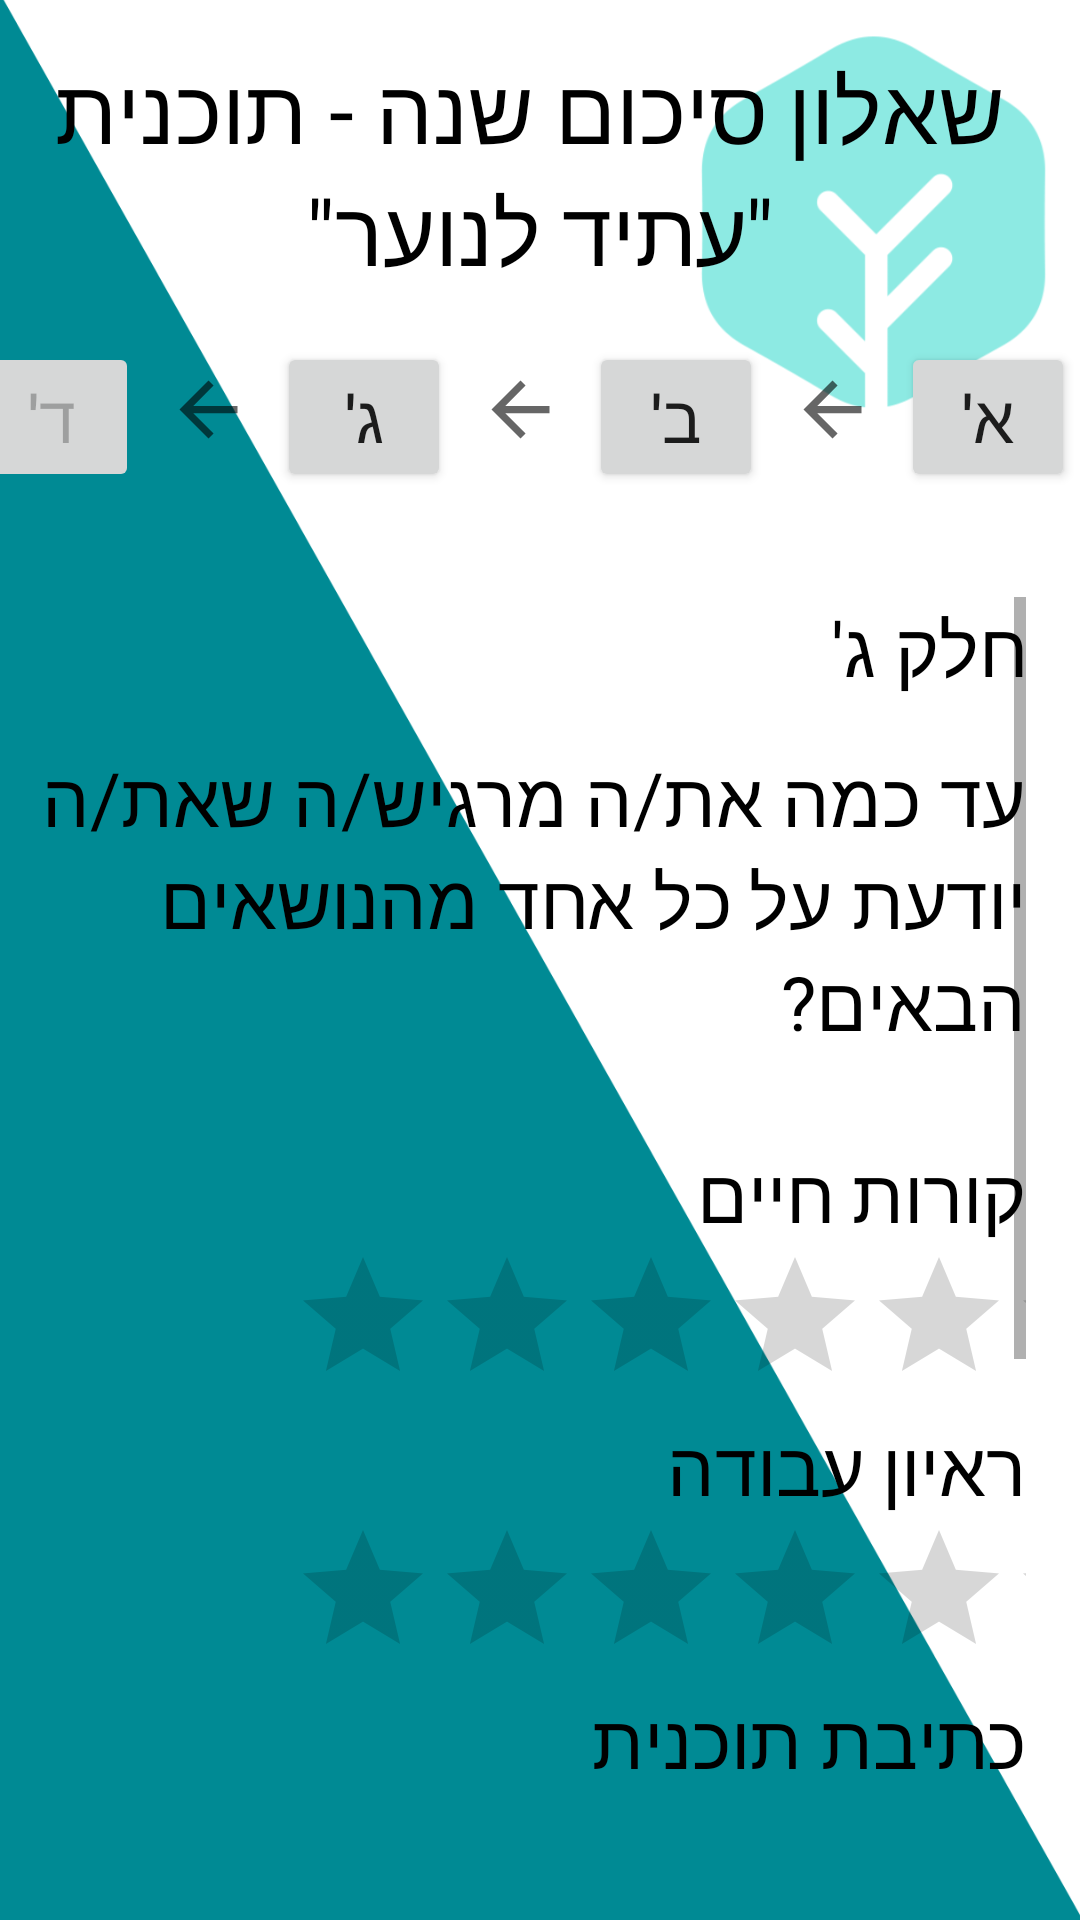

This screen was rendered from an Android layout file. Write that file and the resources it references.
<!-- AndroidManifest.xml: application theme Theme.AtidLanoar -->
<!-- res/layout/activity_summary_questionnaire3.xml -->
<?xml version="1.0" encoding="utf-8"?>
<androidx.constraintlayout.widget.ConstraintLayout xmlns:android="http://schemas.android.com/apk/res/android"
    xmlns:app="http://schemas.android.com/apk/res-auto"
    xmlns:tools="http://schemas.android.com/tools"
    android:layout_width="match_parent"
    android:layout_height="match_parent"
    tools:context=".Summary_questionnaire_3"
    android:background="@drawable/pi" >

    <TextView
        android:id="@+id/text_view"
        android:layout_width="365dp"
        android:layout_height="74dp"
        android:layout_marginTop="16dp"
        android:layout_marginEnd="8dp"
        android:text="שאלון סיכום שנה - תוכנית &quot;עתיד לנוער&quot; "
        android:textSize="30sp"
        android:gravity="center"

        app:layout_constraintEnd_toEndOf="parent"
        app:layout_constraintStart_toStartOf="parent"
        app:layout_constraintTop_toTopOf="parent" />

    <LinearLayout
        android:id="@+id/linear_buttons"
        android:layout_width="384dp"
        android:layout_height="86dp"
        android:layout_marginTop="8dp"
        android:orientation="horizontal"
        app:layout_constraintEnd_toEndOf="parent"
        app:layout_constraintStart_toStartOf="parent"
        app:layout_constraintTop_toBottomOf="@+id/text_view">

        <Button
            android:id="@+id/p4"
            android:layout_width="58dp"
            android:layout_height="50dp"
            android:layout_marginTop="16dp"
            android:enabled="false"
            android:onClick="P4"
            android:text="ד'"
            android:textSize="22sp"
            tools:ignore="OnClick" />

        <ImageView
            android:layout_width="42dp"
            android:layout_height="29dp"
            android:layout_marginStart="2dp"
            android:layout_marginTop="24dp"
            app:srcCompat="?attr/homeAsUpIndicator" />

        <Button
            android:id="@+id/p3"
            android:layout_width="58dp"
            android:layout_height="50dp"
            android:layout_marginStart="2dp"
            android:layout_marginTop="16dp"
            android:onClick="P3"
            android:text="ג'"
            android:textSize="22sp" />

        <ImageView
            android:layout_width="42dp"
            android:layout_height="29dp"
            android:layout_marginStart="2dp"
            android:layout_marginTop="24dp"
            app:srcCompat="?attr/homeAsUpIndicator" />

        <Button
            android:id="@+id/p2"
            android:layout_width="58dp"
            android:layout_height="50dp"
            android:layout_marginStart="2dp"
            android:layout_marginTop="16dp"
            android:onClick="P2"
            android:text="ב'"
            android:textSize="22dp" />

        <ImageView
            android:layout_width="42dp"
            android:layout_height="29dp"
            android:layout_marginStart="2dp"
            android:layout_marginTop="24dp"
            app:srcCompat="?attr/homeAsUpIndicator" />

        <Button
            android:id="@+id/p1"
            android:layout_width="58dp"
            android:layout_height="50dp"
            android:layout_marginStart="2dp"
            android:layout_marginTop="16dp"
            android:onClick="P1"
            android:text="א'"
            android:textSize="22sp"
            tools:ignore="OnClick" />
    </LinearLayout>
   
    <ScrollView
        android:id="@+id/Scroll_view_questionnaire_3"
        android:layout_width="340dp"
        android:layout_height="400dp"
        android:layout_marginTop="15dp"
        android:layout_marginEnd="16dp"
        app:layout_constraintEnd_toEndOf="parent"
        app:layout_constraintHorizontal_bias="0.505"
        app:layout_constraintStart_toStartOf="parent"
        app:layout_constraintTop_toBottomOf="@+id/linear_buttons">

        <LinearLayout
            android:layout_width="match_parent"
            android:layout_height="wrap_content"
            android:gravity="right"
            android:orientation="vertical">

            <TextView
                android:layout_width="200dp"
                android:layout_height="50dp"
                android:text="חלק ג'"
                android:textSize="25sp"></TextView>

            <TextView

                android:layout_width="wrap_content"
                android:layout_height="wrap_content"
                android:text="עד כמה את/ה מרגיש/ה שאת/ה יודעת על כל אחד מהנושאים הבאים? "
                android:textSize="25sp" />

            <Space
                android:layout_width="30dp"
                android:layout_height="30dp" />

            <TextView
                android:id="@+id/qq31"
                android:layout_width="200dp"
                android:layout_height="wrap_content"
                android:text="קורות חיים "
                android:textSize="25sp" />

            <RatingBar
                android:id="@+id/q31"
                android:layout_width="245dp"
                android:layout_height="wrap_content"
                android:numStars="5"
                android:stepSize="1" />

            <TextView
                android:id="@+id/qq32"
                android:layout_width="200dp"
                android:layout_height="wrap_content"
                android:text="ראיון עבודה "
                android:textSize="25sp" />

            <RatingBar
                android:id="@+id/q32"
                android:layout_width="245dp"
                android:layout_height="wrap_content"
                android:numStars="5"
                android:stepSize="1" />

            <TextView
                android:id="@+id/qq33"
                android:layout_width="200dp"
                android:layout_height="wrap_content"
                android:text="כתיבת תוכנית עסקית "
                android:textSize="25sp" />

            <RatingBar
                android:id="@+id/q33"
                android:layout_width="245dp"
                android:layout_height="wrap_content"
                android:numStars="5"
                android:stepSize="1" />

            <TextView
                android:id="@+id/qq34"
                android:layout_width="200dp"
                android:layout_height="wrap_content"
                android:text="תכנון גאנט עבודה "
                android:textSize="25sp" />

            <RatingBar
                android:id="@+id/q34"
                android:layout_width="245dp"
                android:layout_height="wrap_content"
                android:numStars="5"
                android:stepSize="1" />

            <Button
                android:layout_width="150dp"
                android:layout_height="50dp"
                android:onClick="save"
                android:text="שמירה"
                android:textSize="25sp" />
        </LinearLayout>
    </ScrollView>



</androidx.constraintlayout.widget.ConstraintLayout>
<!-- resources referenced by this layout -->
<resources>
  <!-- drawable pi: png bitmap (drawable, 59224 bytes) -->
  <style name="Theme.AtidLanoar" parent="Theme.MaterialComponents.DayNight.DarkActionBar">
          
          <item name="colorPrimary">@color/teal_200</item>
          <item name="colorPrimaryVariant">@color/purple_700</item>
          <item name="colorOnPrimary">@color/white</item>
          
          <item name="colorSecondary">@color/teal_200</item>
          <item name="colorSecondaryVariant">@color/teal_700</item>
          <item name="colorOnSecondary">@color/black</item>
          <item name="android:textColorTertiary">@color/text_color_tertiary</item>
          
          <item name="android:statusBarColor" tools:targetApi="l">?attr/colorPrimaryVariant</item>
          
      </style>
  <color name="teal_200">#FF03DAC5</color>
  <color name="purple_700">#FF3700B3</color>
  <color name="white">#FFFFFFFF</color>
  <color name="teal_700">#FF018786</color>
  <color name="black">#FF000000</color>
  <color name="text_color_tertiary">#FF000000</color>
</resources>
